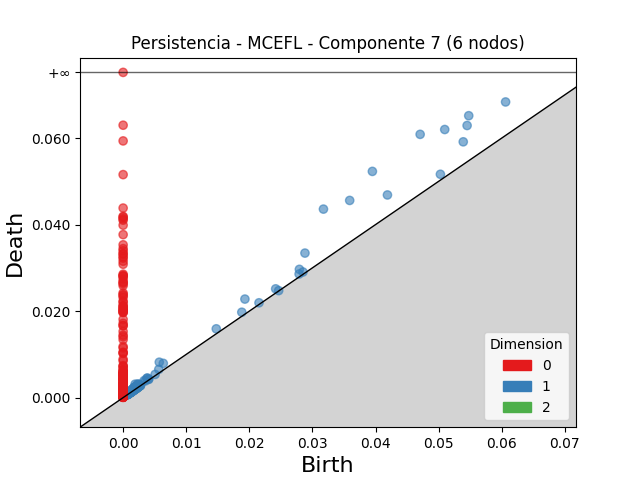

Values plotted in this chart, from the file beside it:
dimension, birth, death
2, 0.002509, 0.002675
2, 0.00209, 0.002155
2, 0.002451, 0.002496
2, 0.002002, 0.002023
2, 0.001052, 0.001059
2, 0.0007839, 0.0007907
1, 0.04707, 0.06086
1, 0.0395, 0.05229
1, 0.03174, 0.04358
1, 0.05096, 0.06198
1, 0.05477, 0.06517
1, 0.0359, 0.04558
1, 0.05451, 0.0629
1, 0.06061, 0.06835
1, 0.0539, 0.05913
1, 0.04188, 0.04685
1, 0.02881, 0.03341
1, 0.0193, 0.02278
1, 0.005729, 0.008193
1, 0.02793, 0.02965
1, 0.006365, 0.007926
1, 0.05028, 0.05163
1, 0.001901, 0.00311
1, 0.01476, 0.01591
1, 0.02417, 0.02515
1, 0.0188, 0.01974
1, 0.005648, 0.00653
1, 0.002283, 0.003137
1, 0.00376, 0.004462
1, 0.02789, 0.02857
1, 0.00386, 0.00454
1, 0.002449, 0.003109
1, 0.001776, 0.002416
1, 0.003321, 0.003921
1, 0.001683, 0.002247
1, 0.002124, 0.002665
1, 0.0285, 0.02904
1, 0.002146, 0.00263
1, 0.002002, 0.00246
1, 0.002563, 0.002994
1, 0.001536, 0.001964
1, 0.001455, 0.001881
1, 0.00165, 0.002069
1, 0.02153, 0.02192
1, 0.001591, 0.00198
1, 0.002391, 0.002765
1, 0.001181, 0.001546
1, 0.001645, 0.002008
1, 0.001993, 0.002352
1, 0.003513, 0.003857
1, 0.001531, 0.001874
1, 0.001547, 0.001884
1, 0.002037, 0.00237
1, 0.001467, 0.001789
1, 0.001759, 0.002073
1, 0.001909, 0.002217
1, 0.001042, 0.00135
1, 0.001546, 0.001848
1, 0.002013, 0.00231
1, 0.00507, 0.005367
... 851 more rows
